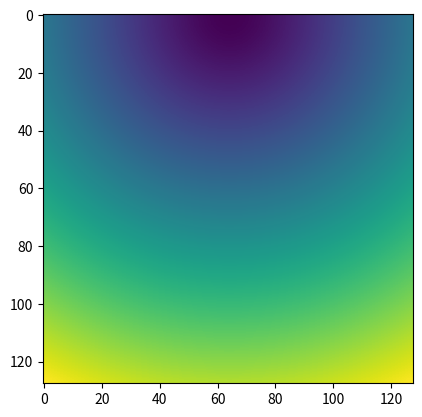
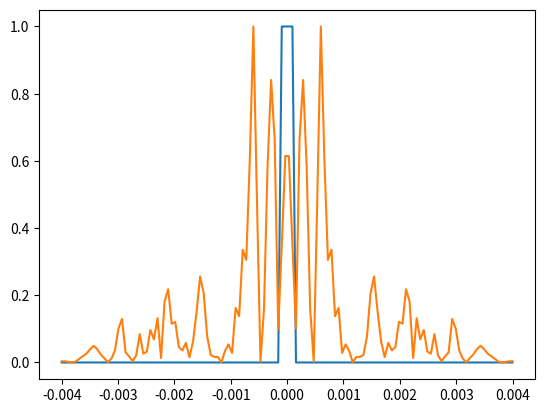

Source code (Python) for these figures, in order:
import matplotlib.pyplot as plt
import numpy as np



def gaussian2d(X, Y, A, w, x0=0, y0=0):
    return A * np.exp(-((X-x0)**2 + (Y-y0)**2)/w**2)


n = 2**7
w = 1e-3
lda = 852e-9
a = 4*w
x = np.linspace(-a, a, n)
dx = 2*a/n
X, Y = np.meshgrid(x, x)

in_field = gaussian2d(X, Y, 1.0, w).astype(np.complex128)
in_field = in_field*0
in_field[np.sqrt(X**2 + Y**2) < 0.1e-3] = 1.0

z = 1e-3

out_field = in_field*0
for u in range(len(x)):
    for v in range(len(x)):
        # sum = 0
        # for k in range(len(x)):
        #     for l in range(len(x)):
        #         r = np.sqrt(z**2 + (x[u] - x[k])**2 + (x[v] - x[l])**2)
        #         sum += in_field[k, l] * np.exp(-1j*2*np.pi/lda*r)/r
        # out_field[u, v] = sum

        R = np.sqrt(z**2 + (X - x[u])**2 + (Y-x[v])**2)
        if v == 0 and u == n//2:
            fig, ax = plt.subplots()
            ax.imshow(R)
        integrand = in_field * np.exp(1j*2*np.pi/lda*R)/R
        out_field[u, v] = -1j/lda * np.trapz(x=x, y=np.trapz(x=x, y=integrand))



fig, ax = plt.subplots()
profile = abs(in_field[:, n//2])**2
ax.plot(x, profile / profile.max())
profile = abs(out_field[:, n//2])**2
ax.plot(x, profile / profile.max())

plt.show()